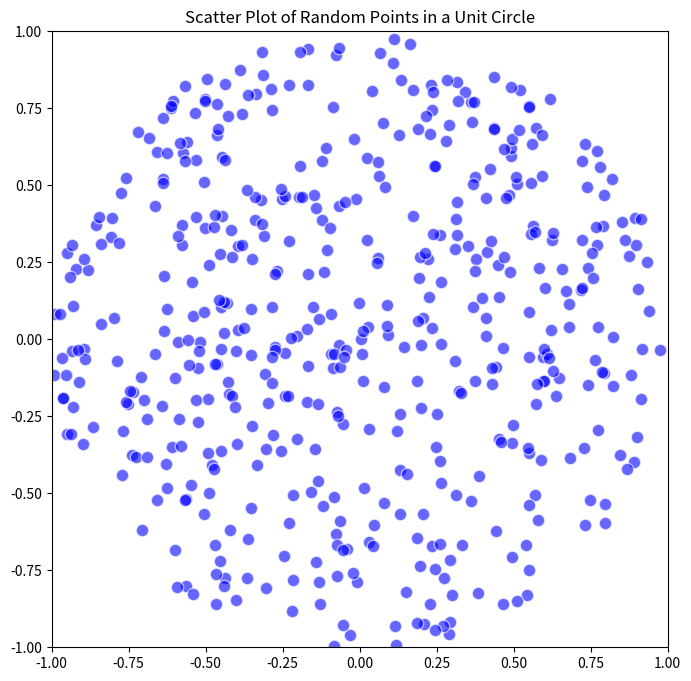

Generate this figure with matplotlib:
import numpy as np
import matplotlib.pyplot as plt

## Generate random points within a unit circle
num_points = 500
angles = np.random.uniform(0, 2 * np.pi, num_points) # Random angles
radii = np.sqrt(np.random.uniform(0, 1, num_points)) # Random radii
x_points = radii * np.cos(angles)
y_points = radii * np.sin(angles)

## Plot the points
plt.figure(figsize=(8, 8))
plt.scatter(x_points, y_points, c='blue', alpha=0.6, edgecolors='w', s=80)
plt.title('Scatter Plot of Random Points in a Unit Circle')
plt.xlim(-1, 1)
plt.ylim(-1, 1)
plt.gca().set_aspect('equal', adjustable='box')
plt.show()
